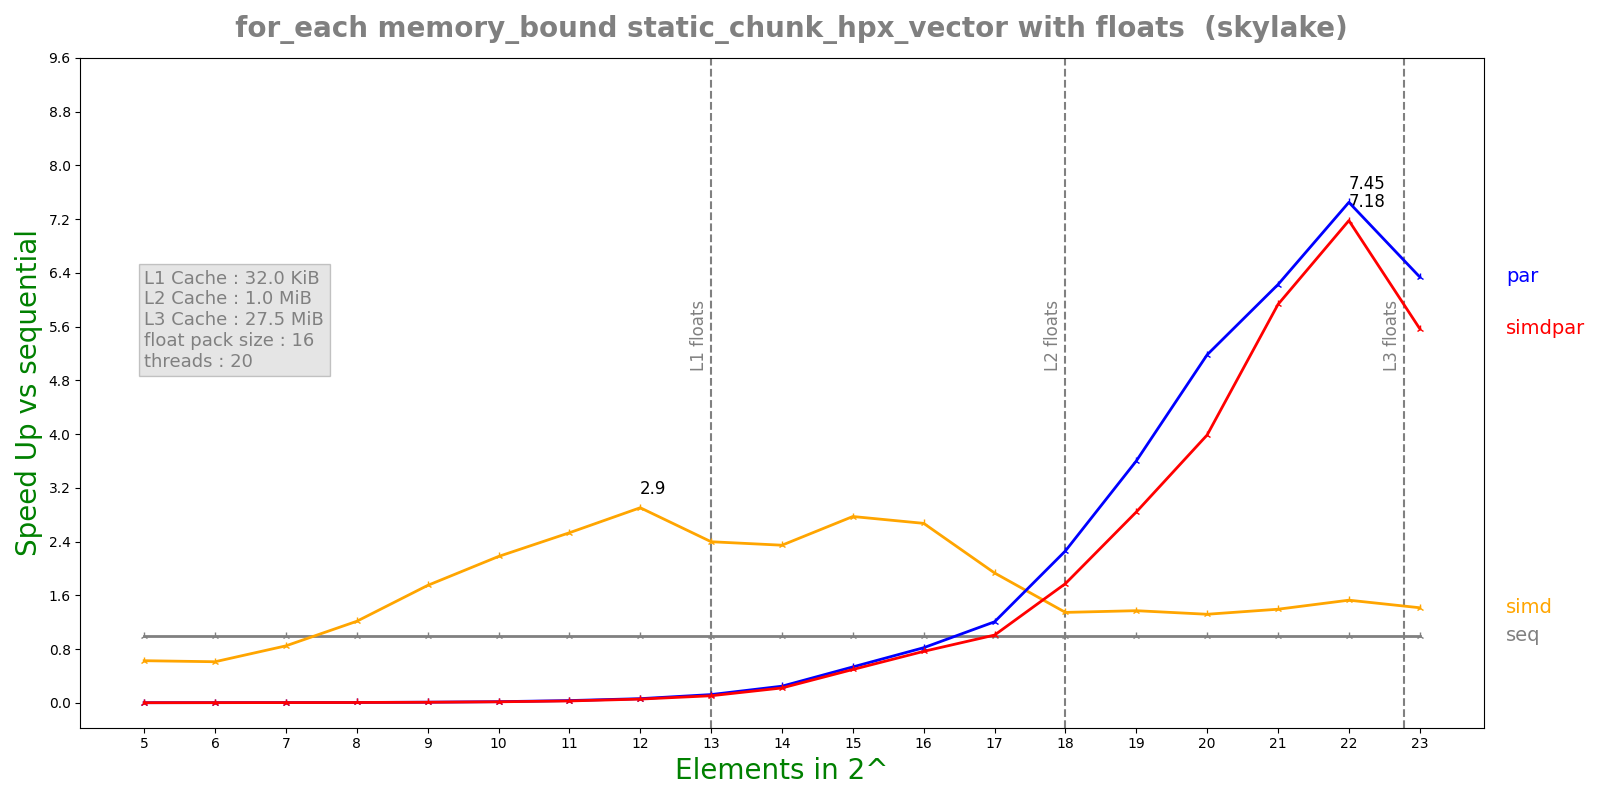

Values plotted in this chart, from the file beside it:
n, lane, threads, seq, simd, par, simdpar
5, 16, 20, 6.06e-08, 9.682e-08, 8.46998e-05, 8.40949e-05
6, 16, 20, 6.186e-08, 1.0134e-07, 3.70864e-05, 3.86664e-05
7, 16, 20, 9.176e-08, 1.0834e-07, 3.71937e-05, 3.84157e-05
8, 16, 20, 1.5394e-07, 1.2694e-07, 3.60458e-05, 3.92019e-05
9, 16, 20, 2.8858e-07, 1.652e-07, 3.38771e-05, 3.88147e-05
10, 16, 20, 5.4344e-07, 2.4956e-07, 3.43355e-05, 3.83362e-05
11, 16, 20, 1.0734e-06, 4.242e-07, 3.30035e-05, 4.00673e-05
12, 16, 20, 2.08484e-06, 7.1816e-07, 3.42624e-05, 3.83436e-05
13, 16, 20, 4.0866e-06, 1.70504e-06, 3.35991e-05, 3.91862e-05
14, 16, 20, 8.3108e-06, 3.54376e-06, 3.37132e-05, 3.77288e-05
15, 16, 20, 1.75846e-05, 6.34292e-06, 3.29718e-05, 3.55261e-05
16, 16, 20, 3.46661e-05, 1.29817e-05, 4.23079e-05, 4.53168e-05
17, 16, 20, 7.27223e-05, 3.76432e-05, 6.03514e-05, 7.21981e-05
18, 16, 20, 0.0001577, 0.0001173, 6.97874e-05, 8.89487e-05
19, 16, 20, 0.0003229, 0.0002356, 8.97216e-05, 0.0001137
20, 16, 20, 0.0007605, 0.0005773, 0.0001468, 0.0001908
21, 16, 20, 0.001476, 0.00106, 0.0002371, 0.0002489
22, 16, 20, 0.002964, 0.001941, 0.0003979, 0.0004129
23, 16, 20, 0.006253, 0.004421, 0.0009866, 0.001123
